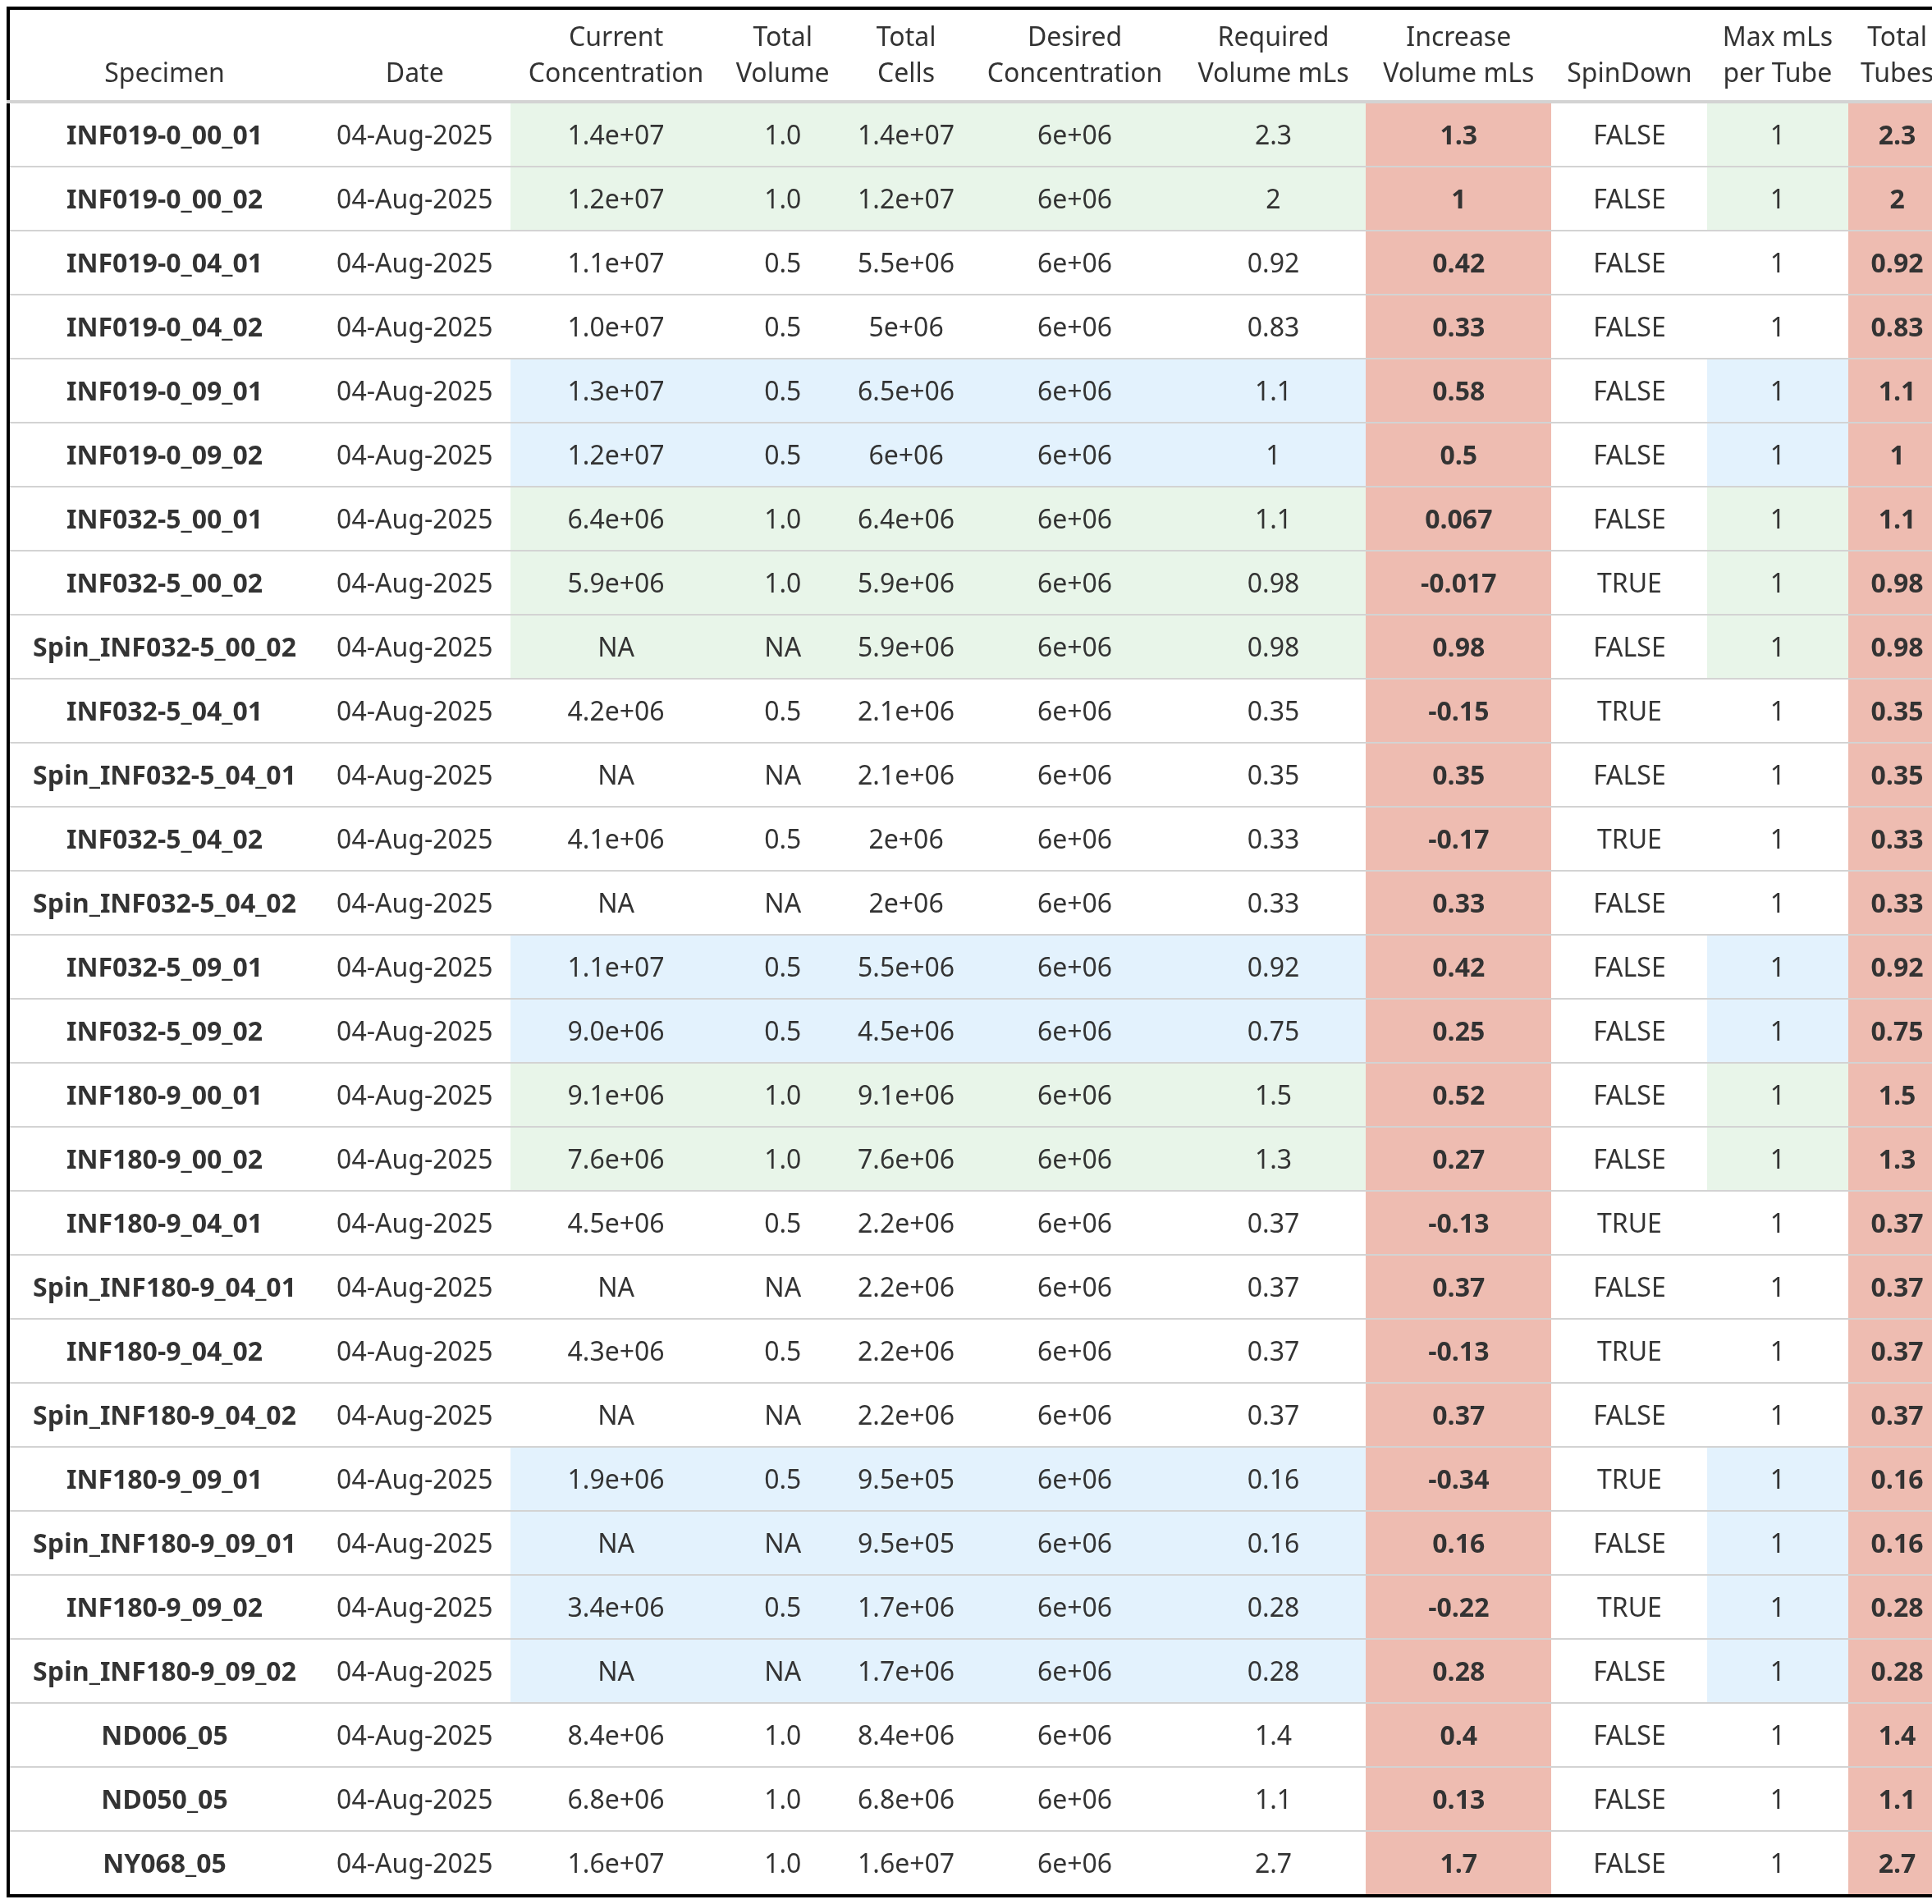

The data file committed next to this chart (first rows):
name, Date, CurrentConcentration, TotalVolume, TotalCells, DesiredConcentration, NeededVolume, IncreaseVolumeML, SpinDown, TubeMaxML, TotalTubes
INF019-0_00_01, 04-Aug-2025, 1.4e+07, 1, 1.4e+07, 6e+06, 2.3, 1.3, FALSE, 1, 2.3
INF019-0_00_02, 04-Aug-2025, 1.2e+07, 1, 1.2e+07, 6e+06, 2, 1, FALSE, 1, 2
INF019-0_04_01, 04-Aug-2025, 1.1e+07, 0.5, 5.5e+06, 6e+06, 0.92, 0.42, FALSE, 1, 0.92
INF019-0_04_02, 04-Aug-2025, 1e+07, 0.5, 5e+06, 6e+06, 0.83, 0.33, FALSE, 1, 0.83
INF019-0_09_01, 04-Aug-2025, 1.3e+07, 0.5, 6.5e+06, 6e+06, 1.1, 0.58, FALSE, 1, 1.1
INF019-0_09_02, 04-Aug-2025, 1.2e+07, 0.5, 6e+06, 6e+06, 1, 0.5, FALSE, 1, 1
INF032-5_00_01, 04-Aug-2025, 6400000, 1, 6.4e+06, 6e+06, 1.1, 0.067, FALSE, 1, 1.1
INF032-5_00_02, 04-Aug-2025, 5900000, 1, 5.9e+06, 6e+06, 0.98, -0.017, TRUE, 1, 0.98
Spin_INF032-5_00_02, 04-Aug-2025, NA, NA, 5.9e+06, 6e+06, 0.98, 0.98, FALSE, 1, 0.98
INF032-5_04_01, 04-Aug-2025, 4200000, 0.5, 2.1e+06, 6e+06, 0.35, -0.15, TRUE, 1, 0.35
Spin_INF032-5_04_01, 04-Aug-2025, NA, NA, 2.1e+06, 6e+06, 0.35, 0.35, FALSE, 1, 0.35
INF032-5_04_02, 04-Aug-2025, 4100000, 0.5, 2e+06, 6e+06, 0.33, -0.17, TRUE, 1, 0.33
Spin_INF032-5_04_02, 04-Aug-2025, NA, NA, 2e+06, 6e+06, 0.33, 0.33, FALSE, 1, 0.33
INF032-5_09_01, 04-Aug-2025, 1.1e+07, 0.5, 5.5e+06, 6e+06, 0.92, 0.42, FALSE, 1, 0.92
INF032-5_09_02, 04-Aug-2025, 9e+06, 0.5, 4.5e+06, 6e+06, 0.75, 0.25, FALSE, 1, 0.75
INF180-9_00_01, 04-Aug-2025, 9100000, 1, 9.1e+06, 6e+06, 1.5, 0.52, FALSE, 1, 1.5
INF180-9_00_02, 04-Aug-2025, 7600000, 1, 7.6e+06, 6e+06, 1.3, 0.27, FALSE, 1, 1.3
INF180-9_04_01, 04-Aug-2025, 4500000, 0.5, 2.2e+06, 6e+06, 0.37, -0.13, TRUE, 1, 0.37
Spin_INF180-9_04_01, 04-Aug-2025, NA, NA, 2.2e+06, 6e+06, 0.37, 0.37, FALSE, 1, 0.37
INF180-9_04_02, 04-Aug-2025, 4300000, 0.5, 2.2e+06, 6e+06, 0.37, -0.13, TRUE, 1, 0.37
Spin_INF180-9_04_02, 04-Aug-2025, NA, NA, 2.2e+06, 6e+06, 0.37, 0.37, FALSE, 1, 0.37
INF180-9_09_01, 04-Aug-2025, 1900000, 0.5, 9.5e+05, 6e+06, 0.16, -0.34, TRUE, 1, 0.16
Spin_INF180-9_09_01, 04-Aug-2025, NA, NA, 9.5e+05, 6e+06, 0.16, 0.16, FALSE, 1, 0.16
INF180-9_09_02, 04-Aug-2025, 3400000, 0.5, 1.7e+06, 6e+06, 0.28, -0.22, TRUE, 1, 0.28
Spin_INF180-9_09_02, 04-Aug-2025, NA, NA, 1.7e+06, 6e+06, 0.28, 0.28, FALSE, 1, 0.28
ND006_05, 04-Aug-2025, 8400000, 1, 8.4e+06, 6e+06, 1.4, 0.4, FALSE, 1, 1.4
ND050_05, 04-Aug-2025, 6800000, 1, 6.8e+06, 6e+06, 1.1, 0.13, FALSE, 1, 1.1
NY068_05, 04-Aug-2025, 1.6e+07, 1, 1.6e+07, 6e+06, 2.7, 1.7, FALSE, 1, 2.7
